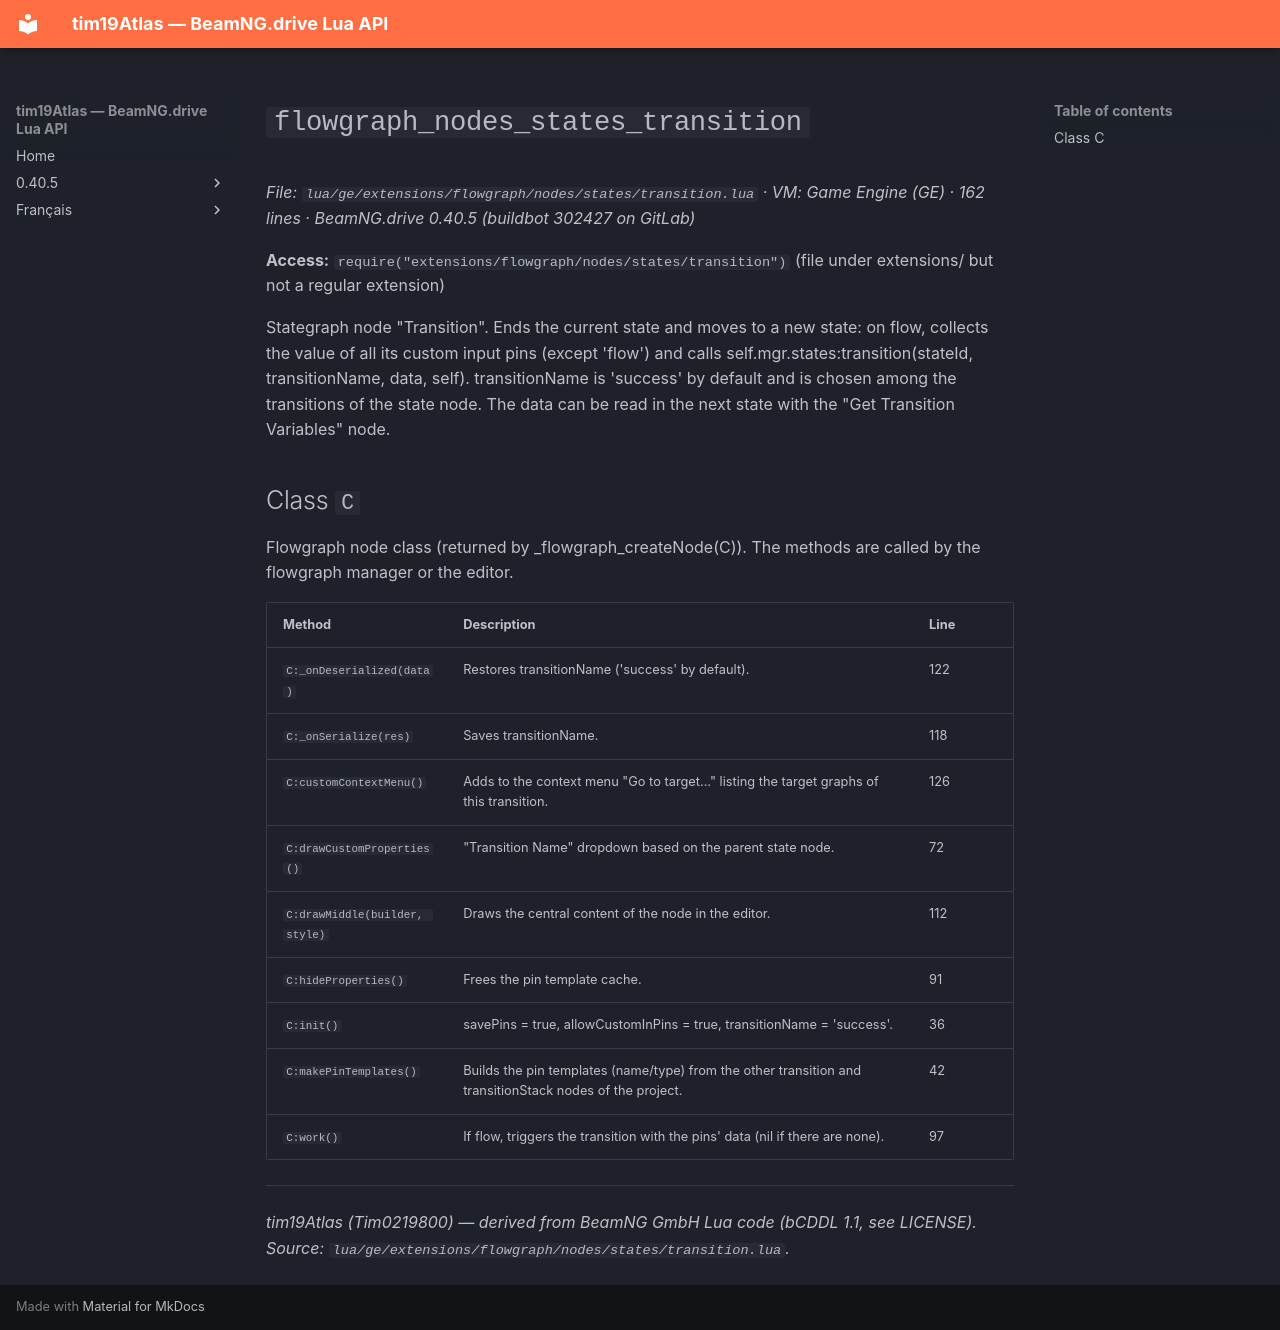

repository: Tim0219800/beamng-lua-atlas · page: 0.40.5/ge/extensions/flowgraph/nodes/states/transition.html · generator: mkdocs

# `flowgraph_nodes_states_transition`

*File: `lua/ge/extensions/flowgraph/nodes/states/transition.lua` · VM: Game Engine (GE) · 162 lines · BeamNG.drive 0.40.5 (buildbot 302427 on GitLab)*

**Access:** `require("extensions/flowgraph/nodes/states/transition")` (file under extensions/ but not a regular extension)

Stategraph node "Transition". Ends the current state and moves to a new state: on flow, collects the value of all its custom input pins (except 'flow') and calls self.mgr.states:transition(stateId, transitionName, data, self). transitionName is 'success' by default and is chosen among the transitions of the state node. The data can be read in the next state with the "Get Transition Variables" node.

## Class `C`

Flowgraph node class (returned by _flowgraph_createNode(C)). The methods are called by the flowgraph manager or the editor.

| Method | Description | Line |
|---|---|---|
| `C:_onDeserialized(data)` | Restores transitionName ('success' by default). | 122 |
| `C:_onSerialize(res)` | Saves transitionName. | 118 |
| `C:customContextMenu()` | Adds to the context menu "Go to target..." listing the target graphs of this transition. | 126 |
| `C:drawCustomProperties()` | "Transition Name" dropdown based on the parent state node. | 72 |
| `C:drawMiddle(builder, style)` | Draws the central content of the node in the editor. | 112 |
| `C:hideProperties()` | Frees the pin template cache. | 91 |
| `C:init()` | savePins = true, allowCustomInPins = true, transitionName = 'success'. | 36 |
| `C:makePinTemplates()` | Builds the pin templates (name/type) from the other transition and transitionStack nodes of the project. | 42 |
| `C:work()` | If flow, triggers the transition with the pins' data (nil if there are none). | 97 |

---
*tim19Atlas (Tim0219800) — derived from BeamNG GmbH Lua code (bCDDL 1.1, see LICENSE). Source: `lua/ge/extensions/flowgraph/nodes/states/transition.lua`.*
